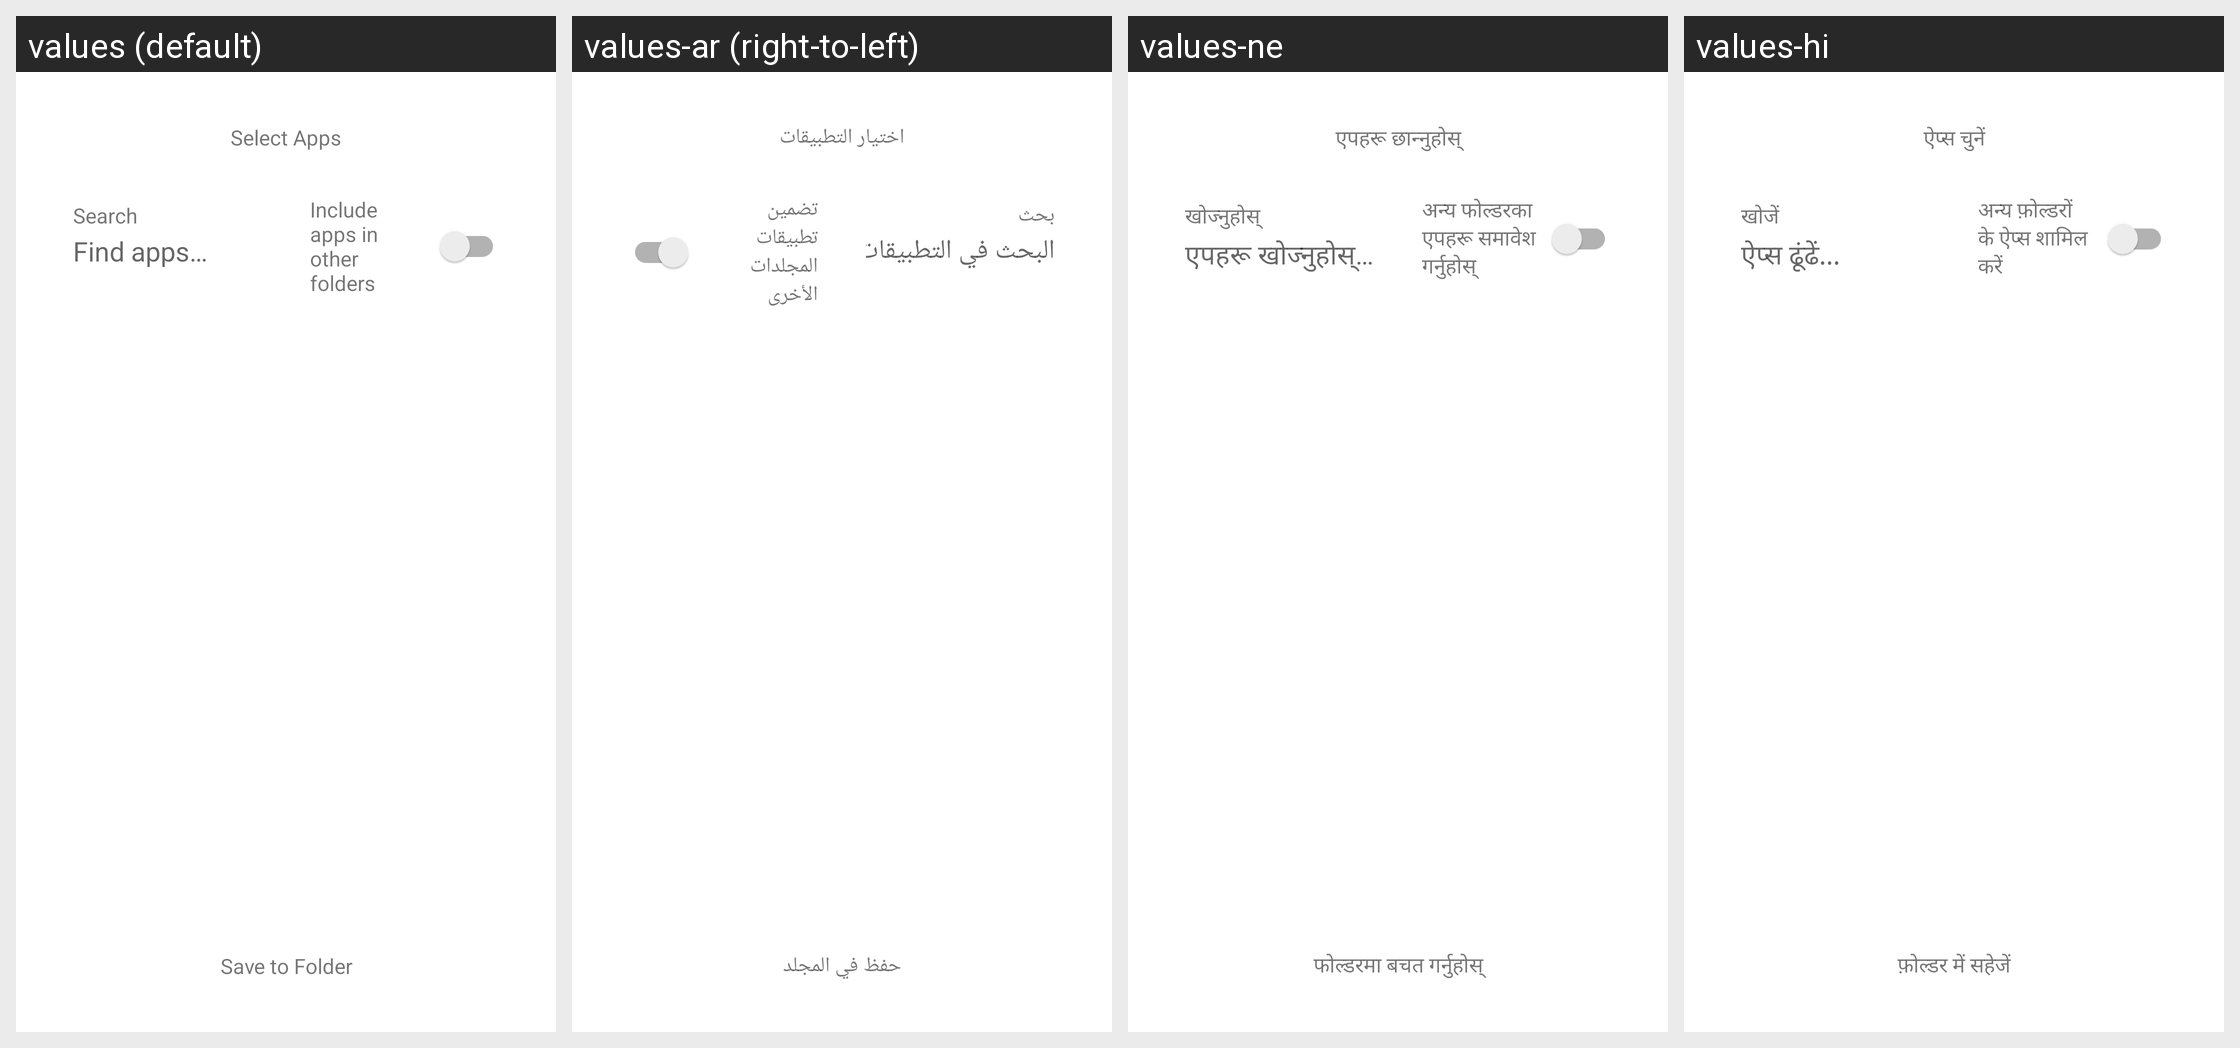

For this localized Android screen grid, give each drawn string resource with its value in every locale shown.
Android screen res/layout/bottom_sheet_folder_app_picker.xml rendered under 4 locales, left to right: values (default), values-ar (right-to-left), values-ne, values-hi. Device: Nexus 5 (rendered at 1080×1920; each locale shown at half size, 540×960, under a caption strip naming it); theme Theme.NexusLauncher.
Other locales in the repository, not shown: values-de, values-es, values-fr, values-in, values-iw, values-pt-rBR.
Strings drawn on this screen, with the default value and each locale's value (text and hints the layout hard-codes, and strings that could not be matched under every locale, appear in the picture but are not listed):

folder_app_picker_title
  values: Select Apps
  values-ar: اختيار التطبيقات
  values-ne: एपहरू छान्नुहोस्
  values-hi: ऐप्स चुनें

action_search
  values: Search
  values-ar: بحث
  values-ne: खोज्नुहोस्
  values-hi: खोजें

folder_app_picker_search_hint
  values: Find apps…
  values-ar: البحث في التطبيقات…
  values-ne: एपहरू खोज्नुहोस्…
  values-hi: ऐप्स ढूंढें...

folder_app_picker_include_other_folders
  values: Include apps in other folders
  values-ar: تضمين تطبيقات المجلدات الأخرى
  values-ne: अन्य फोल्डरका एपहरू समावेश गर्नुहोस्
  values-hi: अन्य फ़ोल्डरों के ऐप्स शामिल करें

folder_app_picker_save_to_folder
  values: Save to Folder
  values-ar: حفظ في المجلد
  values-ne: फोल्डरमा बचत गर्नुहोस्
  values-hi: फ़ोल्डर में सहेजें
